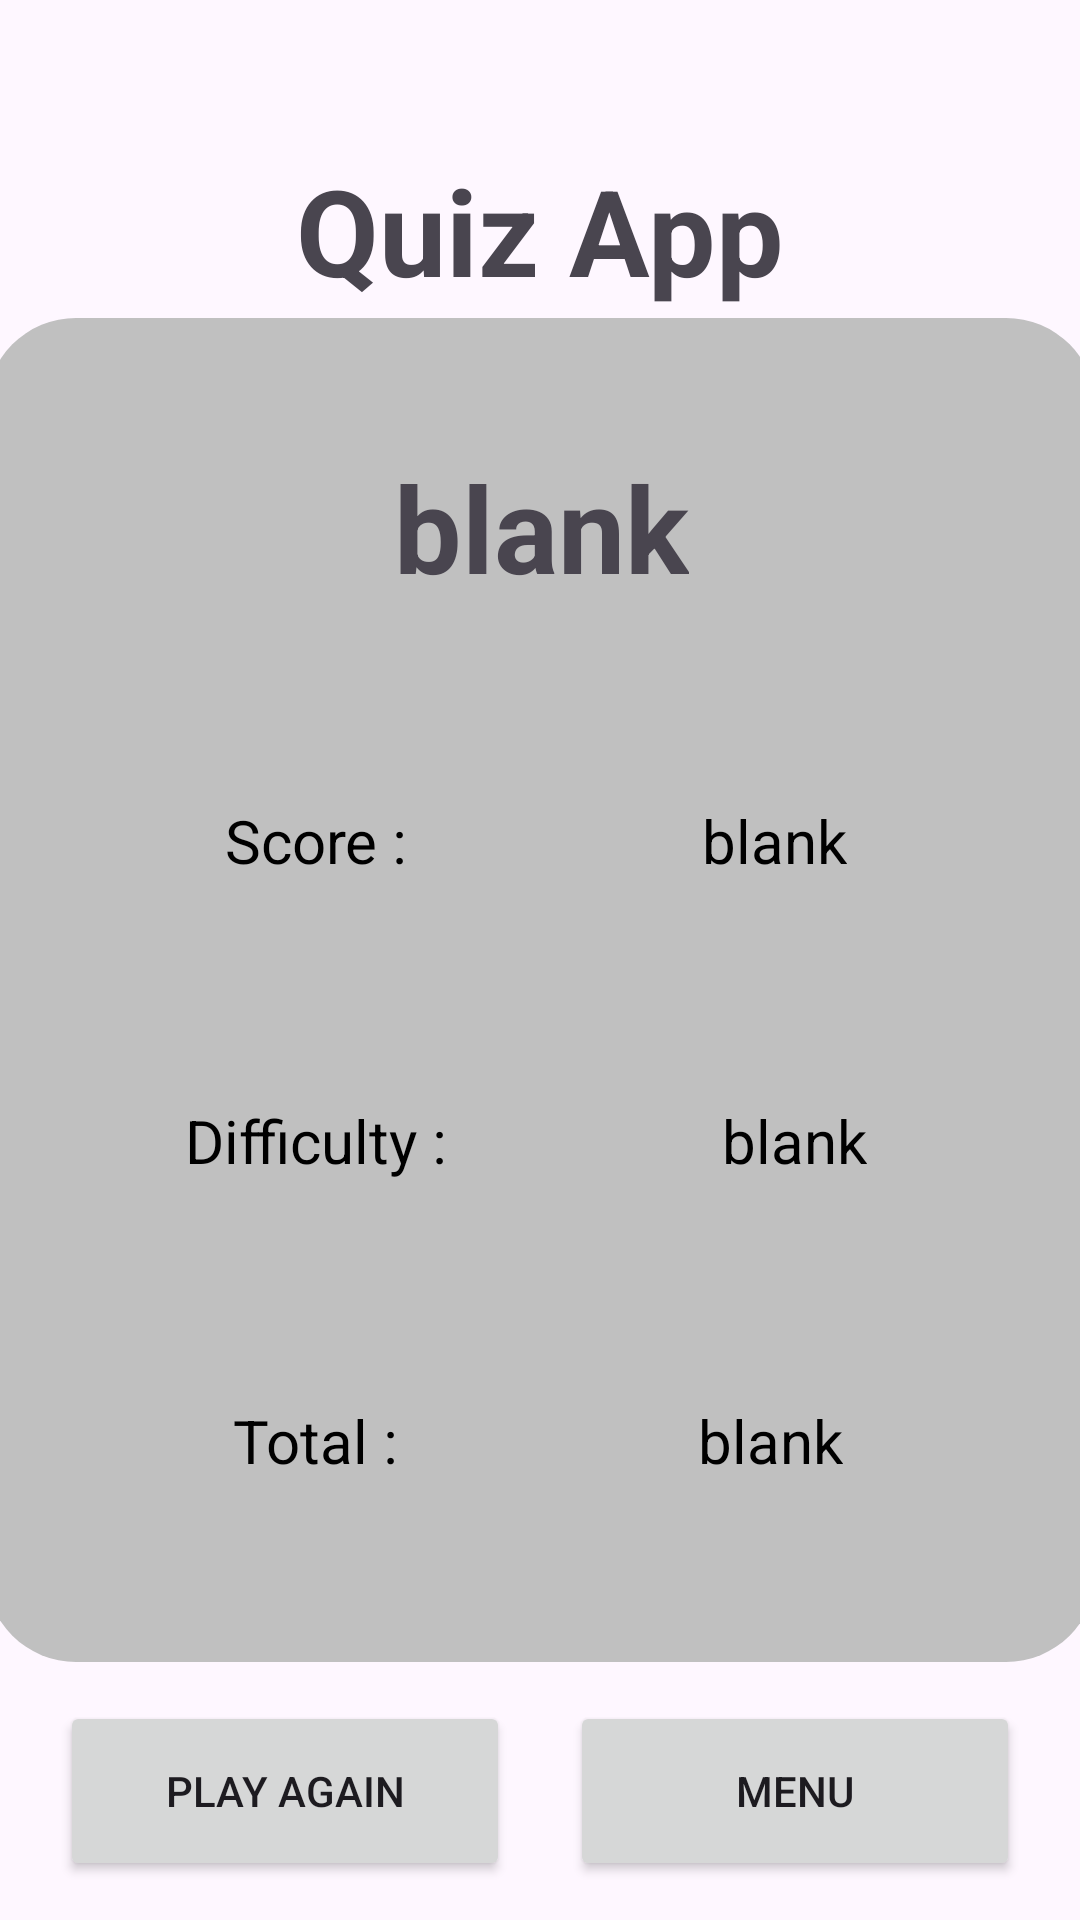

Write the Android layout XML for this screen, with the resource values it uses.
<!-- AndroidManifest.xml: application theme Theme.Quiz_app_d02k14 -->
<!-- res/layout/activity_win_lose.xml -->
<?xml version="1.0" encoding="utf-8"?>
<androidx.constraintlayout.widget.ConstraintLayout xmlns:android="http://schemas.android.com/apk/res/android"
    xmlns:app="http://schemas.android.com/apk/res-auto"
    xmlns:tools="http://schemas.android.com/tools"
    android:layout_width="match_parent"
    android:layout_height="match_parent"
    tools:context=".WinLose">

    <TextView
        android:id="@+id/txt_win_lose"
        android:layout_width="wrap_content"
        android:layout_height="wrap_content"
        android:layout_marginTop="50sp"
        android:text="Quiz App"
        android:textStyle="bold"
        android:textSize="40dp"
        app:layout_constraintEnd_toEndOf="parent"
        app:layout_constraintStart_toStartOf="parent"
        app:layout_constraintTop_toTopOf="parent" />

    <androidx.constraintlayout.widget.ConstraintLayout
        android:id="@+id/constraintLayout5"
        android:layout_width="370dp"
        android:layout_height="0dp"
        android:layout_marginTop="20sp"
        android:background="@drawable/background_top"
        app:layout_constraintBottom_toBottomOf="parent"
        app:layout_constraintEnd_toEndOf="parent"
        app:layout_constraintHeight_percent="0.7"
        app:layout_constraintStart_toStartOf="parent"
        app:layout_constraintTop_toTopOf="parent">

        <TextView
            android:id="@+id/txt_name"
            android:layout_width="wrap_content"
            android:layout_height="wrap_content"
            android:text="@string/empty"
            android:textSize="40sp"
            android:textStyle="bold"
            app:layout_constraintBottom_toTopOf="@+id/constraintLayout4"
            app:layout_constraintEnd_toEndOf="parent"
            app:layout_constraintStart_toStartOf="parent"
            app:layout_constraintTop_toTopOf="parent" />

        <androidx.constraintlayout.widget.ConstraintLayout
            android:id="@+id/constraintLayout4"
            android:layout_width="300dp"
            android:layout_height="70dp"
            android:layout_marginBottom="100dp"
            android:background="@drawable/background_eaa7e7"
            app:layout_constraintBottom_toBottomOf="parent"
            app:layout_constraintEnd_toEndOf="parent"
            app:layout_constraintHeight_percent="0.2"
            app:layout_constraintStart_toStartOf="parent"
            app:layout_constraintTop_toTopOf="parent">

            <TextView
                android:id="@+id/txt_score"
                android:layout_width="wrap_content"
                android:layout_height="wrap_content"
                android:layout_marginEnd="150dp"
                android:text="Score :"
                android:textColor="@color/black"
                android:textSize="20sp"
                app:layout_constraintBottom_toBottomOf="parent"
                app:layout_constraintEnd_toEndOf="parent"
                app:layout_constraintStart_toStartOf="parent"
                app:layout_constraintTop_toTopOf="parent" />

            <TextView
                android:id="@+id/txt_score2"
                android:layout_width="wrap_content"
                android:layout_height="wrap_content"
                android:layout_marginStart="50sp"
                android:text="@string/empty"
                android:textColor="@color/black"
                android:textSize="20sp"
                app:layout_constraintBottom_toBottomOf="parent"
                app:layout_constraintEnd_toEndOf="parent"
                app:layout_constraintStart_toEndOf="@+id/txt_score"
                app:layout_constraintTop_toTopOf="parent" />
        </androidx.constraintlayout.widget.ConstraintLayout>

        <androidx.constraintlayout.widget.ConstraintLayout
            android:layout_width="300dp"
            android:layout_height="70dp"
            android:layout_marginTop="100dp"
            android:background="@drawable/background_eaa7e7"
            app:layout_constraintBottom_toBottomOf="parent"
            app:layout_constraintEnd_toEndOf="parent"
            app:layout_constraintHeight_percent="0.2"
            app:layout_constraintStart_toStartOf="parent"
            app:layout_constraintTop_toTopOf="parent">

            <TextView
                android:id="@+id/txt_difficulty1"
                android:layout_width="wrap_content"
                android:layout_height="wrap_content"
                android:layout_marginEnd="150dp"
                android:text="Difficulty :"
                android:textColor="@color/black"
                android:textSize="20sp"
                app:layout_constraintBottom_toBottomOf="parent"
                app:layout_constraintEnd_toEndOf="parent"
                app:layout_constraintStart_toStartOf="parent"
                app:layout_constraintTop_toTopOf="parent" />

            <TextView
                android:id="@+id/txt_difficulty2"
                android:layout_width="wrap_content"
                android:layout_height="wrap_content"
                android:layout_marginStart="50sp"
                android:text="@string/empty"
                android:textColor="@color/black"
                android:textSize="20sp"
                app:layout_constraintBottom_toBottomOf="parent"
                app:layout_constraintEnd_toEndOf="parent"
                app:layout_constraintStart_toEndOf="@+id/txt_difficulty1"
                app:layout_constraintTop_toTopOf="parent" />

        </androidx.constraintlayout.widget.ConstraintLayout>

        <androidx.constraintlayout.widget.ConstraintLayout

            android:layout_width="300dp"
            android:layout_height="70dp"
            android:layout_marginTop="300dp"
            android:background="@drawable/background_eaa7e7"
            app:layout_constraintBottom_toBottomOf="parent"
            app:layout_constraintEnd_toEndOf="parent"
            app:layout_constraintHeight_percent="0.2"
            app:layout_constraintStart_toStartOf="parent"
            app:layout_constraintTop_toTopOf="parent">

            <TextView
                android:id="@+id/txt_total1"
                android:layout_width="wrap_content"
                android:layout_height="wrap_content"
                android:layout_marginEnd="150dp"
                android:text="Total :"
                android:textColor="@color/black"
                android:textSize="20sp"
                app:layout_constraintBottom_toBottomOf="parent"
                app:layout_constraintEnd_toEndOf="parent"
                app:layout_constraintStart_toStartOf="parent"
                app:layout_constraintTop_toTopOf="parent" />

            <TextView
                android:id="@+id/txt_total2"
                android:layout_width="wrap_content"
                android:layout_height="wrap_content"
                android:layout_marginStart="50sp"
                android:text="@string/empty"
                android:textColor="@color/black"
                android:textSize="20sp"
                app:layout_constraintBottom_toBottomOf="parent"
                app:layout_constraintEnd_toEndOf="parent"
                app:layout_constraintStart_toEndOf="@+id/txt_total1"
                app:layout_constraintTop_toTopOf="parent" />

        </androidx.constraintlayout.widget.ConstraintLayout>
    </androidx.constraintlayout.widget.ConstraintLayout>

    <Button
        android:id="@+id/btn_play_again"
        android:layout_width="150dp"
        android:layout_height="60dp"
        android:layout_marginStart="20sp"
        android:onClick="play_again_btn_clicked"
        android:text="@string/play_again_btn_title"
        app:layout_constraintBottom_toBottomOf="parent"
        app:layout_constraintStart_toStartOf="parent"
        app:layout_constraintTop_toBottomOf="@+id/constraintLayout5" />

    <Button
        android:id="@+id/btn_menu"
        android:layout_width="150dp"
        android:layout_height="60dp"
        android:layout_marginEnd="20sp"
        android:onClick="menu_btn_clicked"
        android:text="@string/menu_btn_title"
        app:layout_constraintBottom_toBottomOf="parent"
        app:layout_constraintEnd_toEndOf="parent"
        app:layout_constraintTop_toBottomOf="@+id/constraintLayout5" />


</androidx.constraintlayout.widget.ConstraintLayout>
<!-- resources referenced by this layout -->
<resources>
  <color name="black">#FF000000</color>
  <!-- drawable background_eaa7e7 (drawable) -->
  <?xml version="1.0" encoding="utf-8"?>
  <selector xmlns:android="http://schemas.android.com/apk/res/android">
      <item>
          <shape android:shape="rectangle">
              <solid android:color="@color/Gray"></solid>
              <corners
                  android:bottomRightRadius="30sp"
                  android:topLeftRadius="30sp"
                  android:topRightRadius="30sp"
                  android:bottomLeftRadius="30sp"
                  ></corners>
          </shape>
      </item>
  </selector>
  <!-- drawable background_top (drawable) -->
  <?xml version="1.0" encoding="utf-8"?>
  <selector xmlns:android="http://schemas.android.com/apk/res/android">
      <item>
          <shape android:shape="rectangle">
              <solid android:color="@color/Silver"></solid>
              <corners
                  android:bottomRightRadius="30sp"
                  android:topLeftRadius="30sp"
                  android:topRightRadius="30sp"
                  android:bottomLeftRadius="30sp"
                  ></corners>
          </shape>
      </item>
  </selector>
  <string name="empty">blank</string>
  <string name="menu_btn_title">Menu</string>
  <string name="play_again_btn_title">Play Again</string>
  <style name="Theme.Quiz_app_d02k14" parent="Base.Theme.Quiz_app_d02k14" />
  <color name="Silver">#C0C0C0</color>
  <style name="Base.Theme.Quiz_app_d02k14" parent="Theme.Material3.DayNight.NoActionBar">
          
          
      </style>
</resources>
